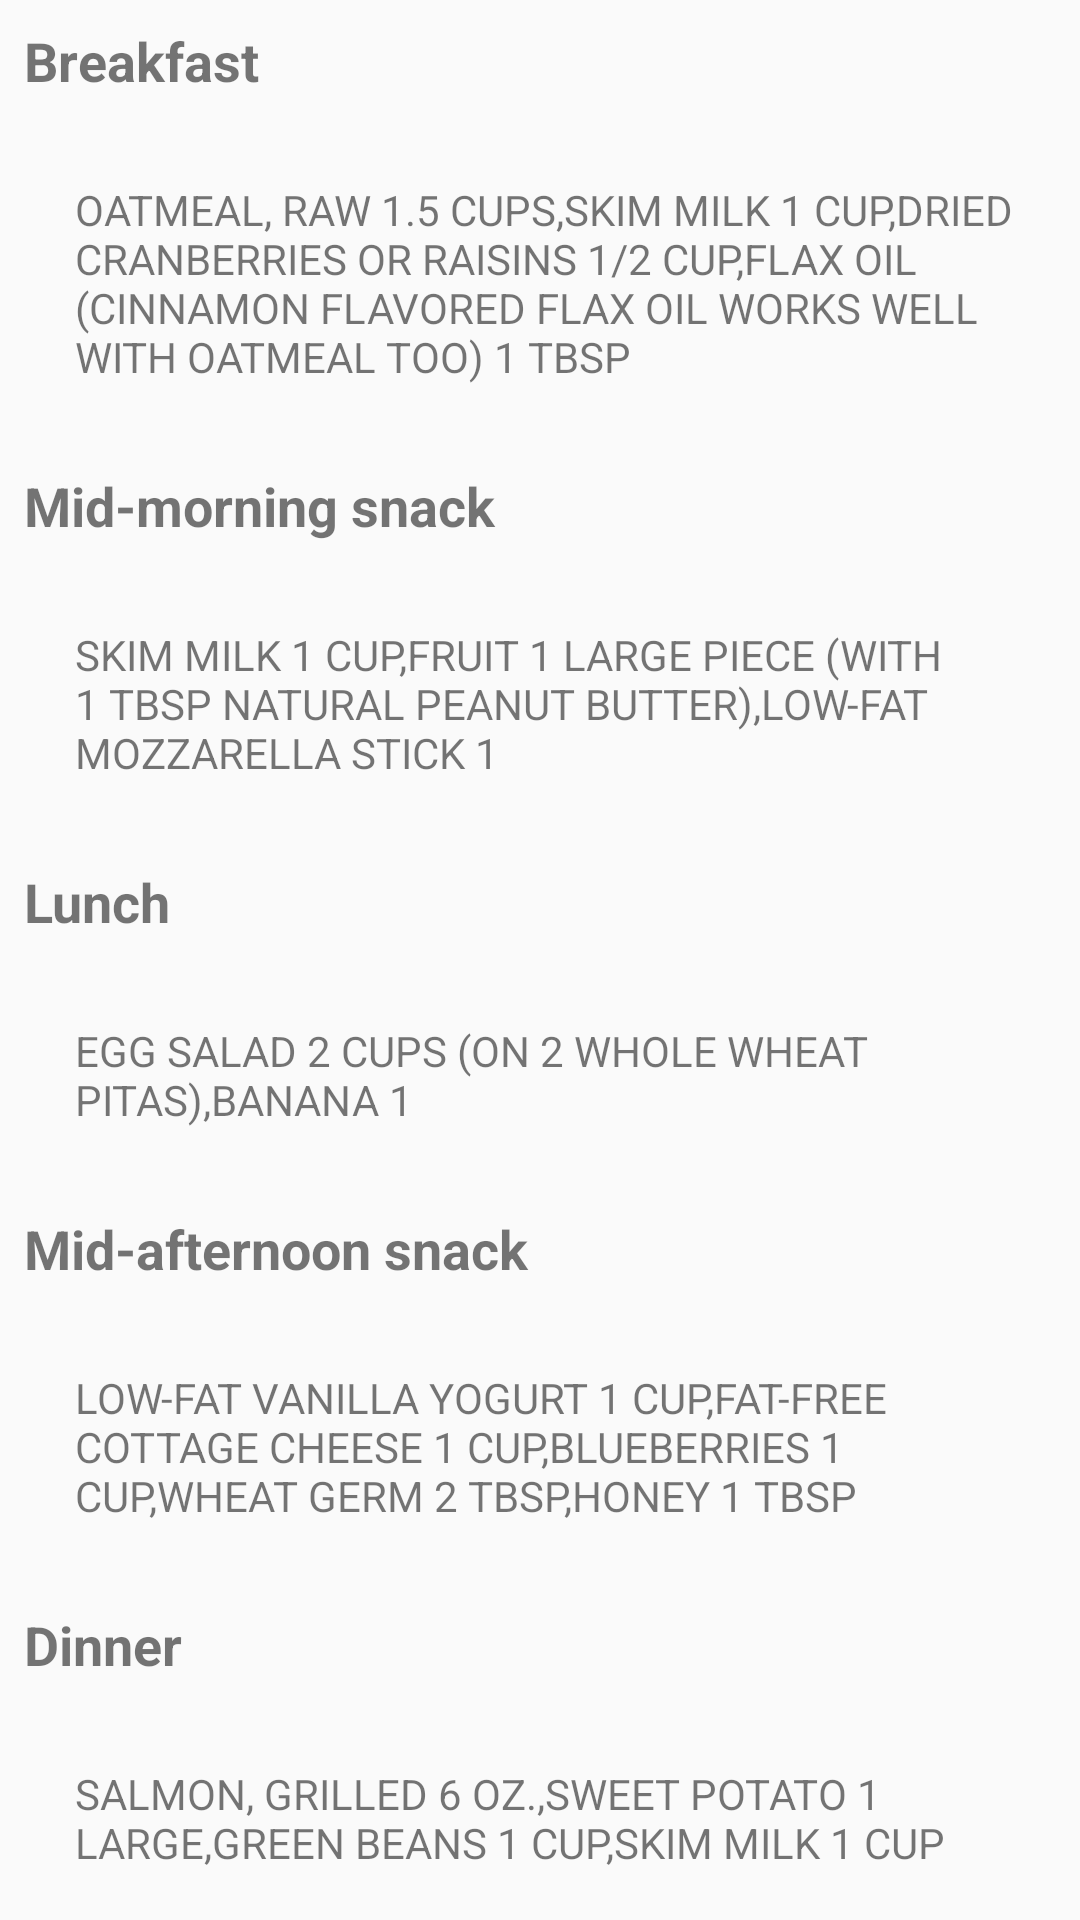

The Android layout XML behind this screen, and the referenced resources:
<!-- AndroidManifest.xml: application theme AppTheme -->
<!-- res/layout/fragment_gain_monday.xml -->
<android.support.v4.widget.NestedScrollView xmlns:android="http://schemas.android.com/apk/res/android"
    xmlns:tools="http://schemas.android.com/tools"
    android:layout_width="match_parent"
    android:layout_height="match_parent"
    tools:context="com.lifeplaytrip.gainfragment.GainMondayFragment">

    
    <LinearLayout
        android:layout_width="match_parent"
        android:layout_height="match_parent"
        android:orientation="vertical">

        <TextView
            android:layout_width="match_parent"
            android:layout_height="wrap_content"
            android:layout_margin="8dp"
            android:text="Breakfast"
            android:textSize="18sp"
            android:textStyle="bold" />

        <RelativeLayout
            android:id="@+id/breakfastLayout"
            android:layout_width="match_parent"
            android:layout_height="wrap_content"
            android:layout_margin="10dp"
            android:padding="10dp">

            <ImageView
                android:id="@+id/sign_image1"
                android:layout_width="wrap_content"
                android:layout_height="wrap_content"
                android:background="@drawable/greentick" />

            <TextView
                android:id="@+id/sign_image1_text"
                android:layout_width="wrap_content"
                android:layout_height="wrap_content"
                android:layout_marginLeft="5dp"
                android:layout_toRightOf="@+id/sign_image1"
                android:text="OATMEAL, RAW 1.5 CUPS,SKIM MILK 1 CUP,DRIED CRANBERRIES OR RAISINS 1/2 CUP,FLAX OIL (CINNAMON FLAVORED FLAX OIL WORKS WELL WITH OATMEAL TOO) 1 TBSP" />

        </RelativeLayout>

        <TextView
            android:layout_width="match_parent"
            android:layout_height="wrap_content"
            android:layout_margin="8dp"
            android:text="Mid-morning snack"
            android:textSize="18sp"
            android:textStyle="bold" />

        <RelativeLayout
            android:id="@+id/midmrngfastLayout"
            android:layout_width="match_parent"
            android:layout_height="wrap_content"
            android:layout_margin="10dp"
            android:padding="10dp">

            <ImageView
                android:id="@+id/mid_image"
                android:layout_width="wrap_content"
                android:layout_height="wrap_content"
                android:background="@drawable/greentick" />

            <TextView
                android:id="@+id/mid_image_text"
                android:layout_width="wrap_content"
                android:layout_height="wrap_content"
                android:layout_marginLeft="5dp"
                android:layout_toRightOf="@+id/mid_image"
                android:text="SKIM MILK 1 CUP,FRUIT 1 LARGE PIECE (WITH 1 TBSP NATURAL PEANUT BUTTER),LOW-FAT MOZZARELLA STICK 1" />


        </RelativeLayout>

        <TextView
            android:layout_width="match_parent"
            android:layout_height="wrap_content"
            android:layout_margin="8dp"
            android:text="Lunch"
            android:textSize="18sp"
            android:textStyle="bold" />

        <RelativeLayout
            android:id="@+id/lunchfastLayout"
            android:layout_width="match_parent"
            android:layout_height="wrap_content"
            android:layout_margin="10dp"
            android:padding="10dp">

            <ImageView
                android:id="@+id/lunch_image"
                android:layout_width="wrap_content"
                android:layout_height="wrap_content"
                android:background="@drawable/greentick" />

            <TextView
                android:id="@+id/lunch_image_text"
                android:layout_width="wrap_content"
                android:layout_height="wrap_content"
                android:layout_marginLeft="5dp"
                android:layout_toRightOf="@+id/lunch_image"
                android:text="EGG SALAD 2 CUPS (ON 2 WHOLE WHEAT PITAS),BANANA 1" />


        </RelativeLayout>

        <TextView
            android:layout_width="match_parent"
            android:layout_height="wrap_content"
            android:layout_margin="8dp"
            android:text="Mid-afternoon snack"
            android:textSize="18sp"
            android:textStyle="bold" />

        <RelativeLayout
            android:id="@+id/mid_afternoonLayout"
            android:layout_width="match_parent"
            android:layout_height="wrap_content"
            android:layout_margin="10dp"
            android:padding="10dp">

            <ImageView
                android:id="@+id/mid_afternoon_image"
                android:layout_width="wrap_content"
                android:layout_height="wrap_content"
                android:background="@drawable/greentick" />

            <TextView
                android:id="@+id/mid_afternoon_image_text"
                android:layout_width="wrap_content"
                android:layout_height="wrap_content"
                android:layout_marginLeft="5dp"
                android:layout_toRightOf="@+id/mid_afternoon_image"
                android:text="LOW-FAT VANILLA YOGURT 1 CUP,FAT-FREE COTTAGE CHEESE 1 CUP,BLUEBERRIES 1 CUP,WHEAT GERM 2 TBSP,HONEY 1 TBSP" />


        </RelativeLayout>

        <TextView
            android:layout_width="match_parent"
            android:layout_height="wrap_content"
            android:layout_margin="8dp"
            android:text="Dinner"
            android:textSize="18sp"
            android:textStyle="bold" />

        <RelativeLayout
            android:id="@+id/dinnerLayout"
            android:layout_width="match_parent"
            android:layout_height="wrap_content"
            android:layout_margin="10dp"
            android:padding="10dp">

            <ImageView
                android:id="@+id/dinner_image"
                android:layout_width="wrap_content"
                android:layout_height="wrap_content"
                android:background="@drawable/greentick" />

            <TextView
                android:id="@+id/dinner_image_text"
                android:layout_width="wrap_content"
                android:layout_height="wrap_content"
                android:layout_marginLeft="5dp"
                android:layout_toRightOf="@+id/dinner_image"
                android:text="SALMON, GRILLED 6 OZ.,SWEET POTATO 1 LARGE,GREEN BEANS 1 CUP,SKIM MILK 1 CUP" />


        </RelativeLayout>

        <TextView
            android:layout_width="match_parent"
            android:layout_height="wrap_content"
            android:layout_margin="8dp"
            android:text="After Dinner Snacks"
            android:textSize="18sp"
            android:textStyle="bold" />

        <RelativeLayout
            android:id="@+id/afterdinnerLayout"
            android:layout_width="match_parent"
            android:layout_height="wrap_content"
            android:layout_margin="10dp"
            android:padding="10dp">

            <ImageView
                android:id="@+id/afterdinner_image"
                android:layout_width="wrap_content"
                android:layout_height="wrap_content"
                android:background="@drawable/greentick" />

            <TextView
                android:id="@+id/afterdinner_image_text"
                android:layout_width="wrap_content"
                android:layout_height="wrap_content"
                android:layout_marginLeft="5dp"
                android:layout_toRightOf="@+id/afterdinner_image"
                android:text="PEANUT BUTTER SMOOTHIE 1 SERVING" />


        </RelativeLayout>
    </LinearLayout>

</android.support.v4.widget.NestedScrollView>
<!-- resources referenced by this layout -->
<resources>
  <style name="AppTheme" parent="Theme.AppCompat.Light.DarkActionBar">
          
          <item name="colorPrimary">@color/colorPrimary</item>
          <item name="colorPrimaryDark">@color/colorPrimaryDark</item>
          <item name="colorAccent">@color/colorAccent</item>
      </style>
  <color name="colorPrimary">#FF6AB36D</color>
  <color name="colorPrimaryDark">#303F9F</color>
  <color name="colorAccent">#FF4081</color>
</resources>
